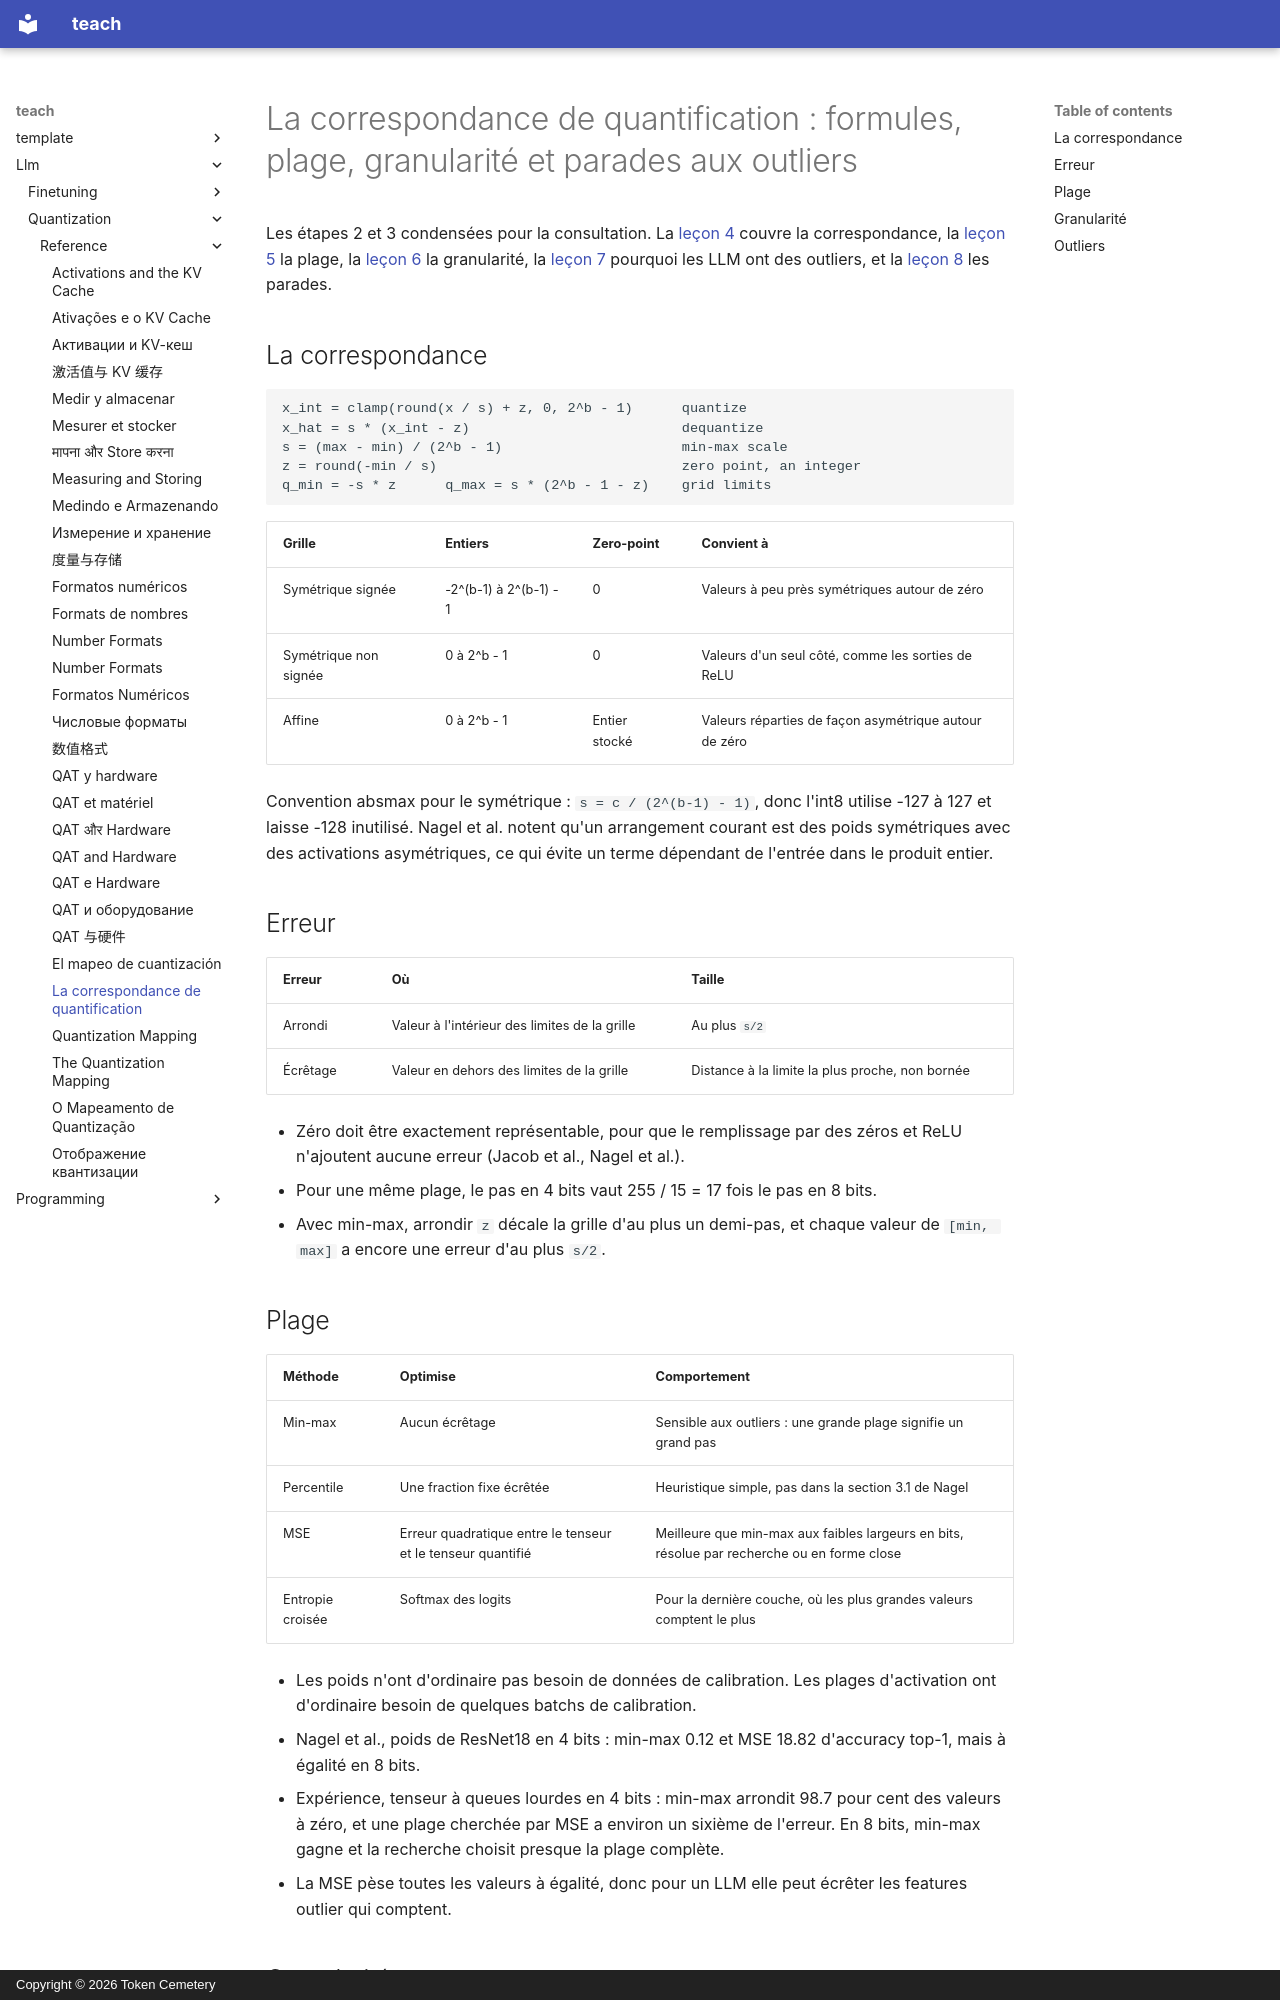

repository: TokenCemetery/teach · page: llm/quantization/reference/quantization-mapping.fr/index.html · generator: mkdocs · copyright: Copyright © 2026 Token Cemetery

---
title: "La correspondance de quantification"
description: "Les formules de quantification et de déquantification, comment choisir la plage et la granularité, et les quatre parades aux outliers"
type: reference
---

# La correspondance de quantification : formules, plage, granularité et parades aux outliers

Les étapes 2 et 3 condensées pour la consultation. La [leçon 4](../lessons/0004-quantize-and-dequantize.md) couvre la correspondance, la [leçon 5](../lessons/0005-choosing-the-range.md) la plage, la [leçon 6](../lessons/0006-granularity.md) la granularité, la [leçon 7](../lessons/0007-why-llms-have-outliers.md) pourquoi les LLM ont des outliers, et la [leçon 8](../lessons/0008-handling-outliers.md) les parades.

## La correspondance

```text
x_int = clamp(round(x / s) + z, 0, 2^b - 1)      quantize
x_hat = s * (x_int - z)                          dequantize
s = (max - min) / (2^b - 1)                      min-max scale
z = round(-min / s)                              zero point, an integer
q_min = -s * z      q_max = s * (2^b - 1 - z)    grid limits
```

| Grille | Entiers | Zero-point | Convient à |
|---|---|---|---|
| Symétrique signée | -2^(b-1) à 2^(b-1) - 1 | 0 | Valeurs à peu près symétriques autour de zéro |
| Symétrique non signée | 0 à 2^b - 1 | 0 | Valeurs d'un seul côté, comme les sorties de ReLU |
| Affine | 0 à 2^b - 1 | Entier stocké | Valeurs réparties de façon asymétrique autour de zéro |

Convention absmax pour le symétrique : `s = c / (2^(b-1) - 1)`, donc l'int8 utilise -127 à 127 et laisse -128 inutilisé. Nagel et al. notent qu'un arrangement courant est des poids symétriques avec des activations asymétriques, ce qui évite un terme dépendant de l'entrée dans le produit entier.

## Erreur

| Erreur | Où | Taille |
|---|---|---|
| Arrondi | Valeur à l'intérieur des limites de la grille | Au plus `s/2` |
| Écrêtage | Valeur en dehors des limites de la grille | Distance à la limite la plus proche, non bornée |

- Zéro doit être exactement représentable, pour que le remplissage par des zéros et ReLU n'ajoutent aucune erreur (Jacob et al., Nagel et al.).
- Pour une même plage, le pas en 4 bits vaut 255 / 15 = 17 fois le pas en 8 bits.
- Avec min-max, arrondir `z` décale la grille d'au plus un demi-pas, et chaque valeur de `[min, max]` a encore une erreur d'au plus `s/2`.
